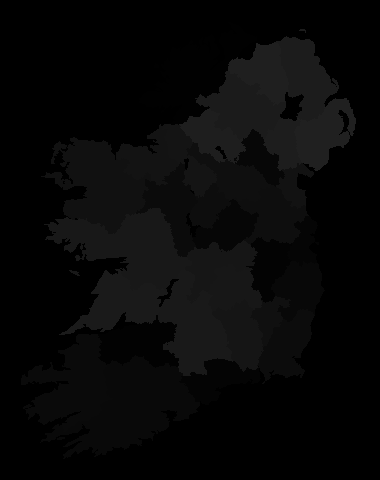

The table this chart was drawn from, first rows:
id, name, label_x, label_y
1, Donegal, 188.5, 67.5
2, Limerick, 146.5, 340.5
3, Kildare, 271.5, 260.5
4, Waterford, 221.5, 373.5
5, Dublin, 300.5, 251.5
6, Westmeath, 233.5, 225.5
7, Monaghan, 256.5, 153.5
8, Wicklow, 296.5, 284.5
9, Cork, 142.5, 392.5
10, Kerry, 85.5, 389.5
11, Roscommon, 174.5, 200.5
12, Wexford, 288.5, 341.5
13, Longford, 212.5, 202.5
14, Meath, 279.5, 215.5
15, Cavan, 238.5, 182.5
16, Carlow, 267.5, 316.5
17, Mayo, 114.5, 192.5
18, Louth, 287.5, 185.5
19, Sligo, 160.5, 164.5
20, Leitrim, 199.5, 178.5
21, Kilkenny, 243.5, 332.5
22, Offaly, 240.5, 257.5
23, Laois, 230.5, 286.5
24, Galway, 143.5, 243.5
25, Tipperary, 200.5, 334.5
26, Clare, 117.5, 297.5
27, Tyrone, 239.5, 105.5
28, Antrim, 307.5, 75.5
29, Armagh, 280.5, 140.5
30, Fermanagh, 202.5, 131.5
31, Londonderry, 262.5, 66.5
32, Down, 320.5, 136.5
